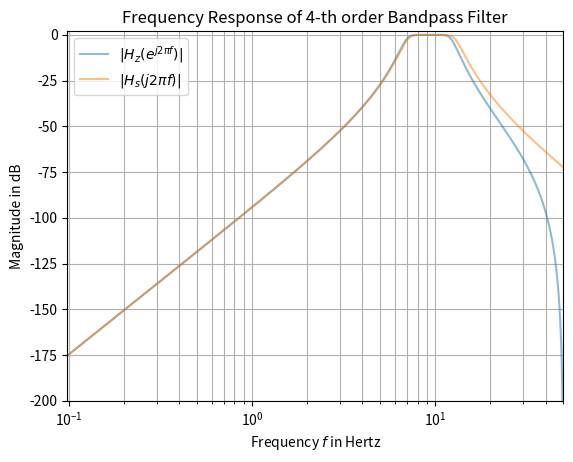

Source code (Python):
from scipy import signal
import matplotlib.pyplot as plt
import numpy as np

fs = 100  # sampling frequency
om_c = 2 * np.pi * np.array([7, 13])  # corner frequencies
bb_s, aa_s = signal.butter(4, om_c, btype='bandpass', analog=True, output='ba')
bb_z, aa_z = signal.bilinear(bb_s, aa_s, fs)

w_z, H_z = signal.freqz(bb_z, aa_z)  # frequency response of digitial filter
w_s, H_s = signal.freqs(bb_s, aa_s, worN=w_z*fs)  # analog filter response

f_z, f_s = w_z * fs / (2*np.pi), w_s / (2*np.pi)
Hz_dB, Hs_dB = (20*np.log10(np.abs(H_).clip(1e-10)) for H_ in (H_z, H_s))
fg0, ax0 = plt.subplots()
ax0.set_title("Frequency Response of 4-th order Bandpass Filter")
ax0.set(xlabel='Frequency $f$ in Hertz', ylabel='Magnitude in dB',
        xlim=[f_z[1], fs/2], ylim=[-200, 2])
ax0.semilogx(f_z, Hz_dB, alpha=.5, label=r'$|H_z(e^{j 2 \pi f})|$')
ax0.semilogx(f_s, Hs_dB, alpha=.5, label=r'$|H_s(j 2 \pi f)|$')
ax0.legend()
ax0.grid(which='both', axis='x')
ax0.grid(which='major', axis='y')
plt.show()
